Photos from the image-classification dataset "dataset" in the GitHub repository luizcarlosjj/Agrovision. Its 4 classes are: frog eye, healthy, soybean leaf, target spot.

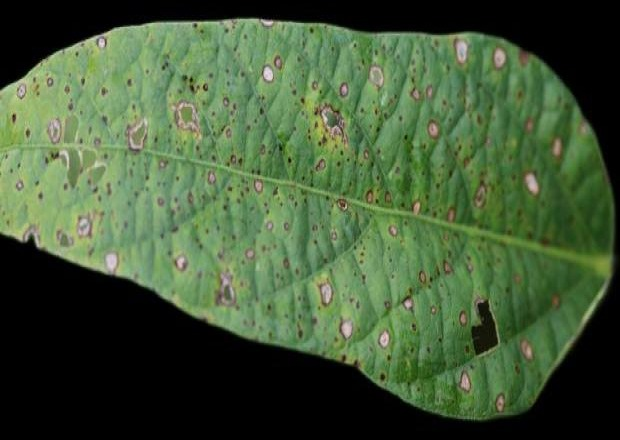
Label: soybean leaf

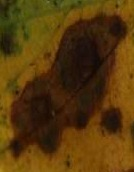
Label: target spot

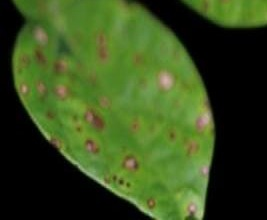
Label: soybean leaf

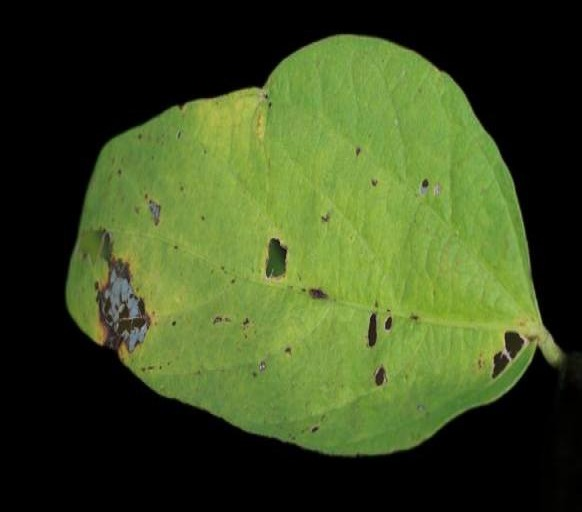
Label: soybean leaf

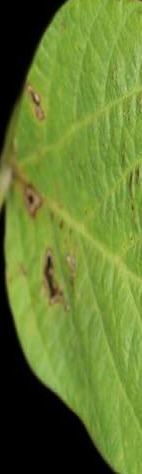
Label: healthy

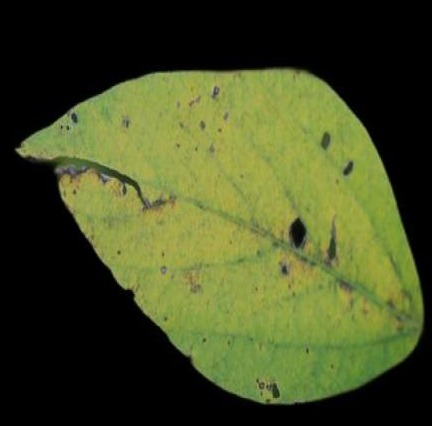
Label: healthy
